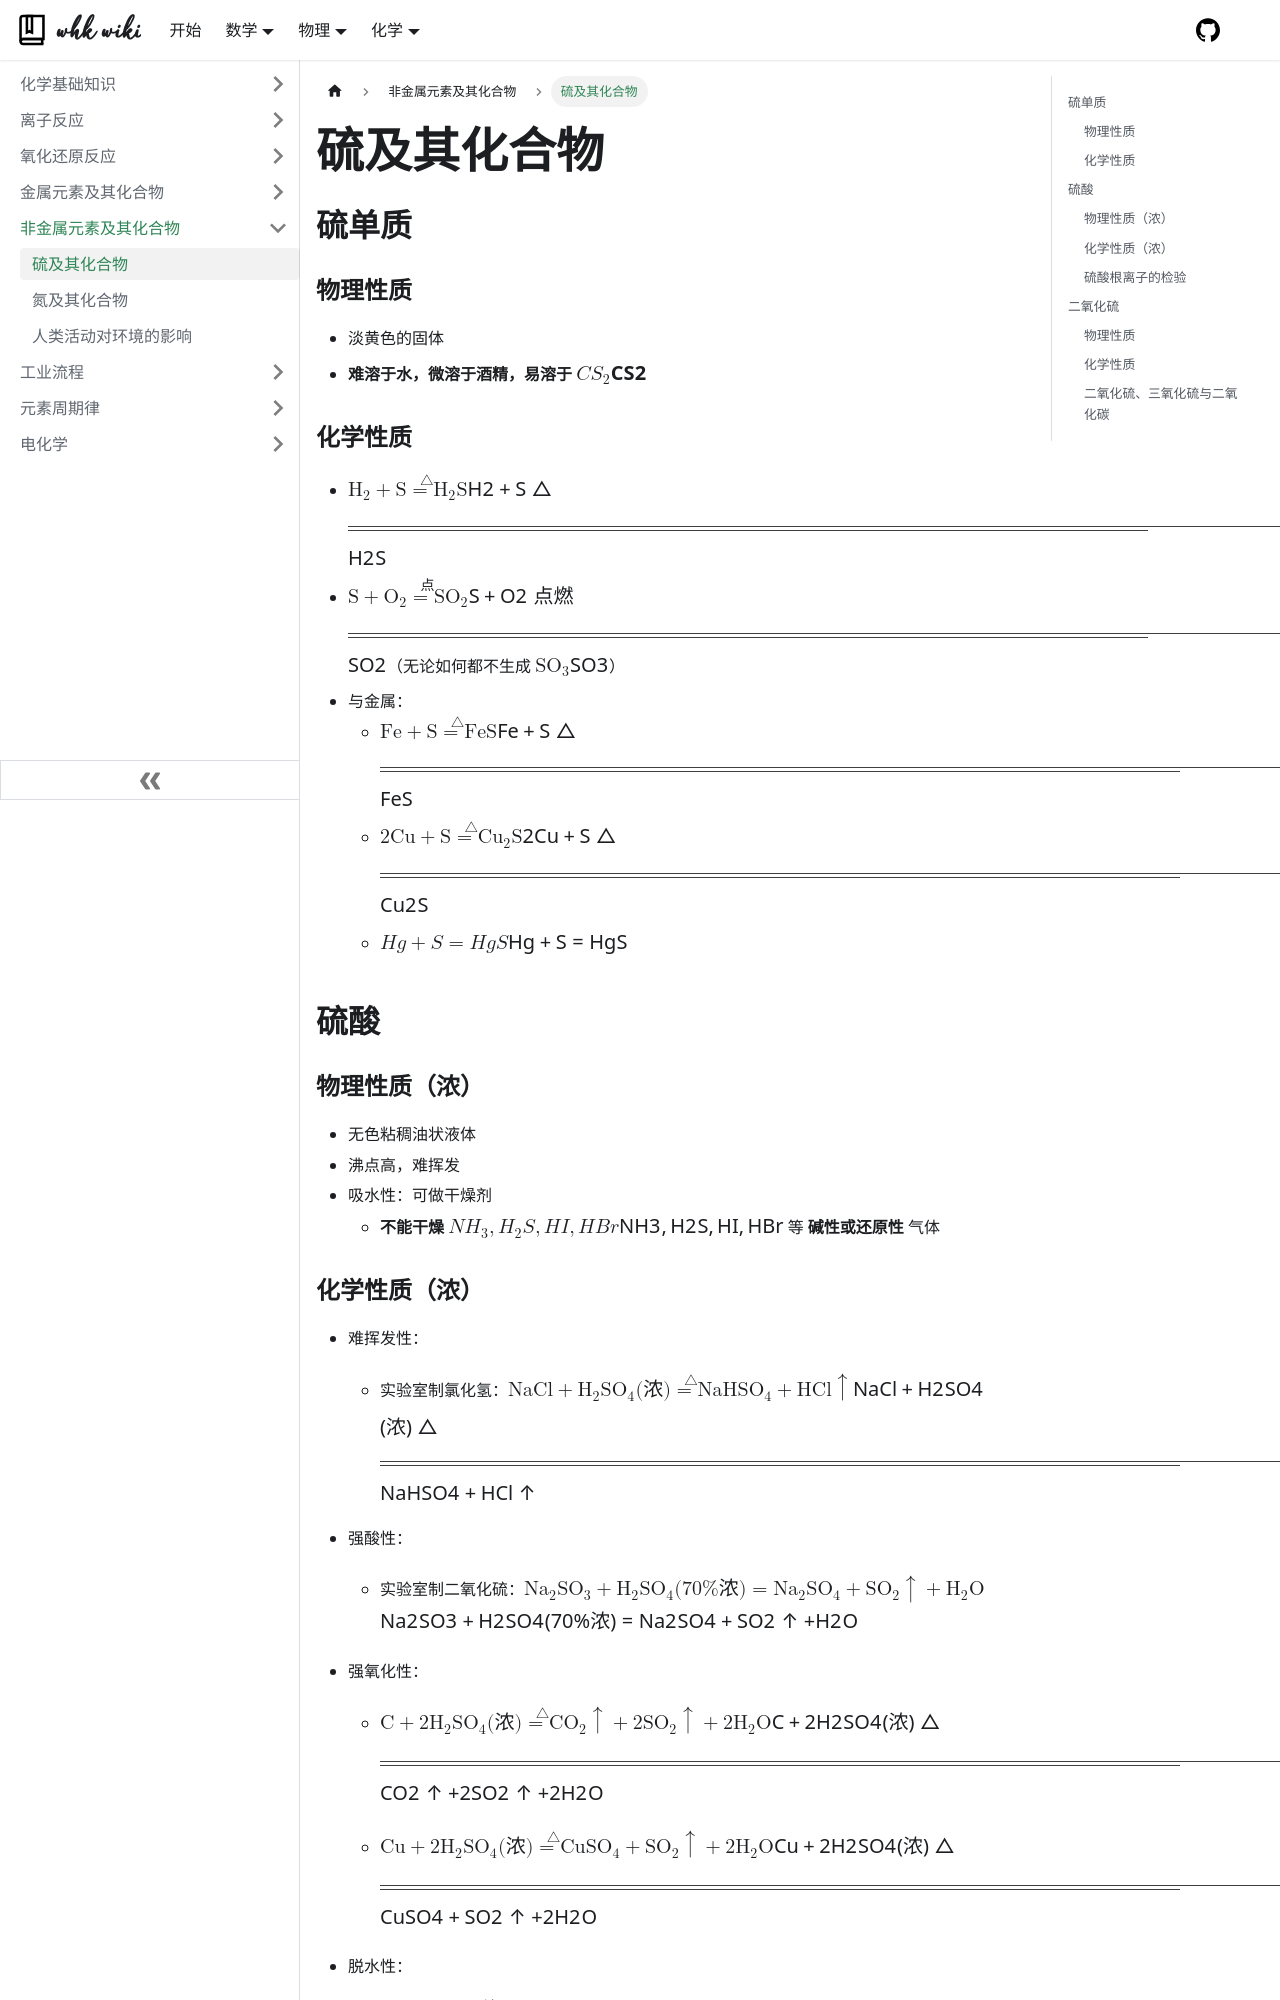

repository: whk-wiki/whk-wiki · page: chemistry/element/nonmetal/sulfur.html · generator: docusaurus

---
sidebar_position: 1
description: 硫单质、硫酸和二氧化硫的性质。
---

# 硫及其化合物

## 硫单质

### 物理性质

- 淡黄色的固体
- **难溶于水，微溶于酒精，易溶于 $\bf{CS_2}$**

### 化学性质

- $$\rm{H_2+S\xlongequal{\triangle}H_2S}$$
- $\rm{S+O_2\xlongequal{点燃}SO_2}$（无论如何都不生成 $\rm{SO_3}$）
- 与金属：
  - $\rm{Fe+S\xlongequal{\triangle}FeS}$ 
  - $\rm{2Cu+S\xlongequal{\triangle}Cu_2S}$ 
  - $\bf{Hg+S=HgS}$


## 硫酸

### 物理性质（浓）

- 无色粘稠油状液体
- 沸点高，难挥发
- 吸水性：可做干燥剂
  - **不能干燥** $\bf{NH_3,H_2S,HI,HBr}$ 等 **碱性或还原性** 气体
